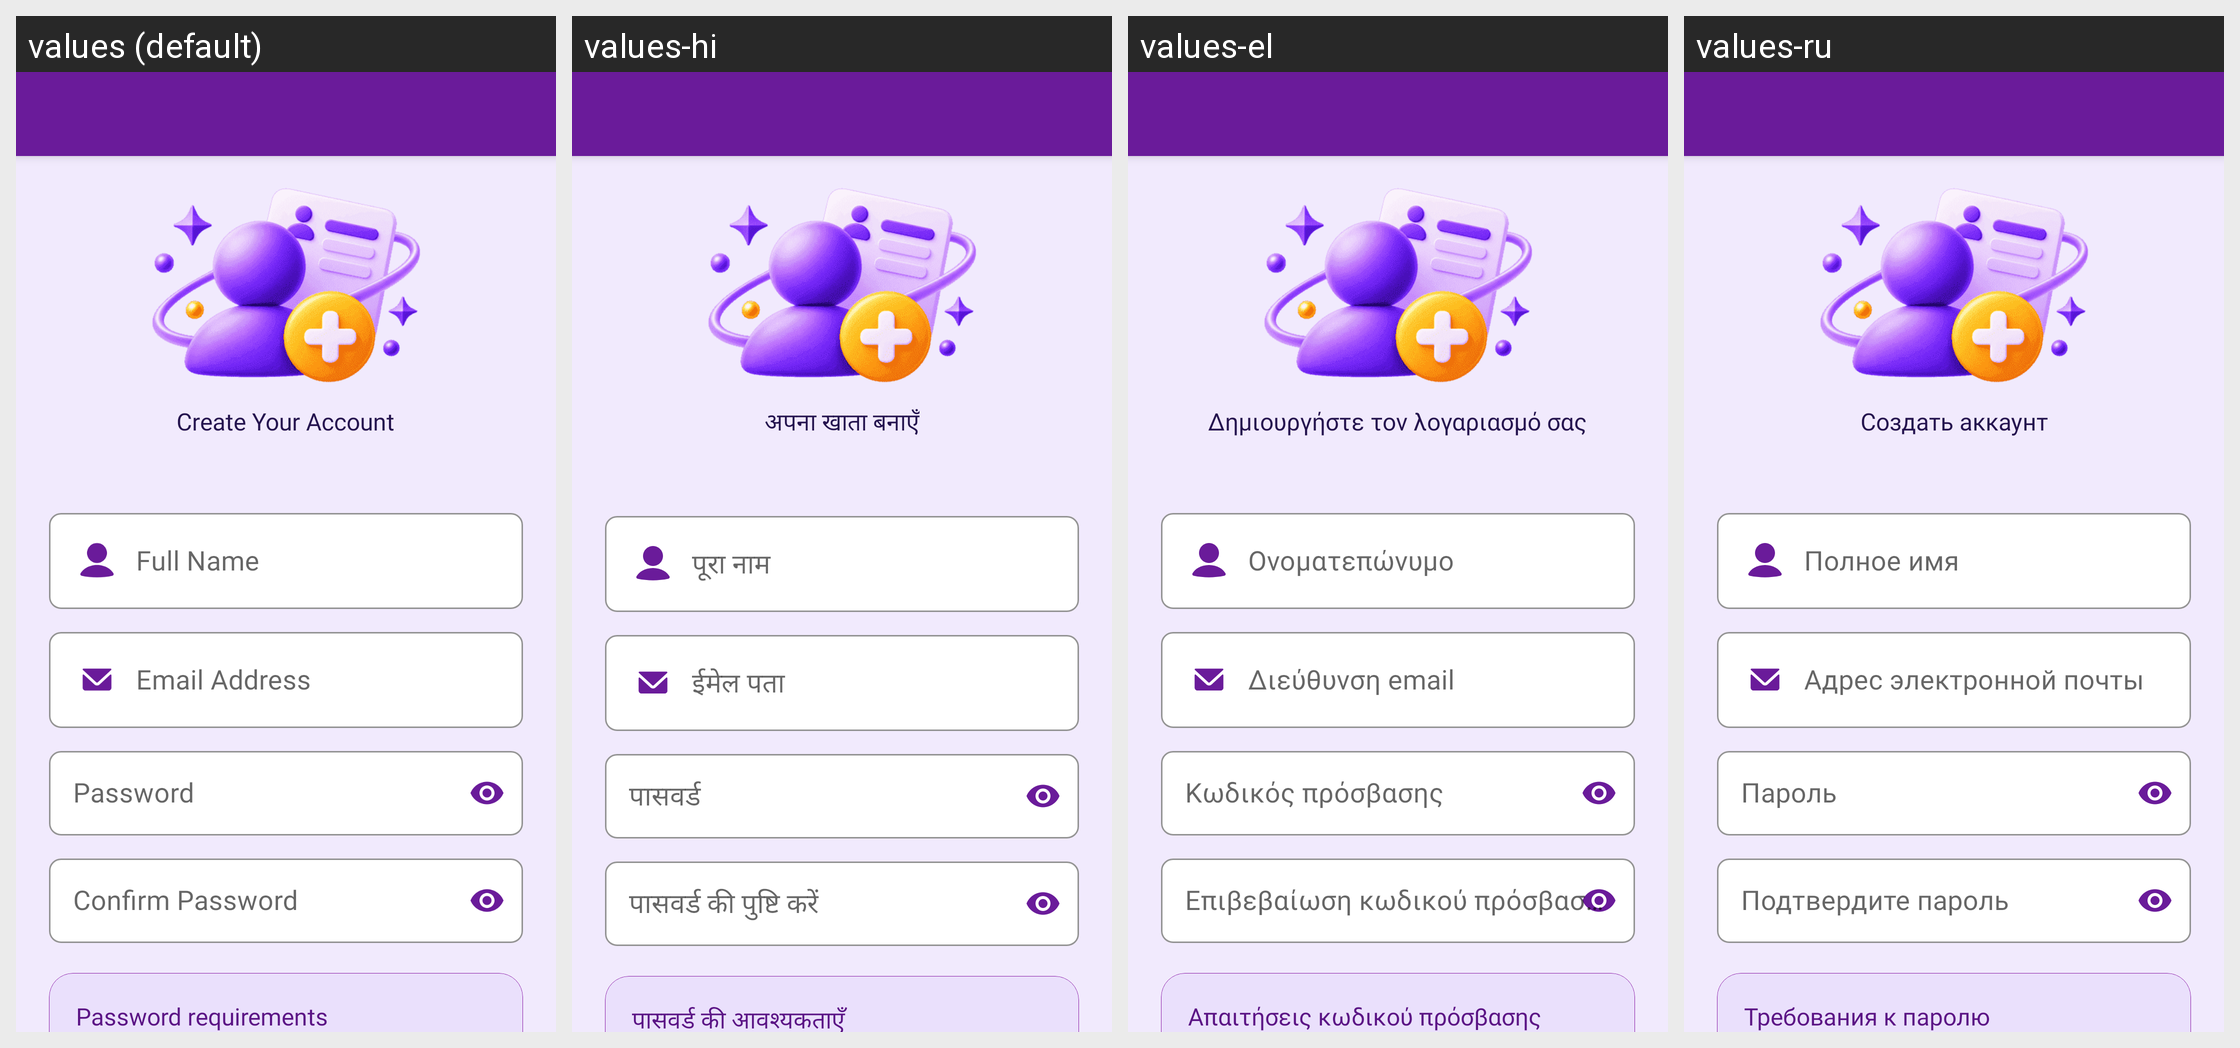

The Android screen above is rendered under several locales of the same app. Produce the string resources it draws, with the default and per-locale values.
Android screen res/layout/activity_profile_create_account.xml rendered under 4 locales, left to right: values (default), values-hi, values-el, values-ru. Device: Nexus 5 (rendered at 1080×1920; each locale shown at half size, 540×960, under a caption strip naming it); theme Theme.MoneyTracker.
Other locales in the repository, not shown: values-ar, values-bn, values-cs, values-de, values-es, values-fa, values-fr, values-in, values-it, values-ja, values-kn, values-ko, values-ml, values-ms, values-pl, values-pt-rBR, values-ro, values-ta-rIN, values-te, values-th, values-tr, values-uk, values-vi, values-zh-rCN, values-zh-rTW.
Strings drawn on this screen, with the default value and each locale's value (text and hints the layout hard-codes, and strings that could not be matched under every locale, appear in the picture but are not listed):

create_your_account
  values: Create Your Account
  values-hi: अपना खाता बनाएँ
  values-el: Δημιουργήστε τον λογαριασμό σας
  values-ru: Создать аккаунт

full_name
  values: Full Name
  values-hi: पूरा नाम
  values-el: Ονοματεπώνυμο
  values-ru: Полное имя

email_address
  values: Email Address
  values-hi: ईमेल पता
  values-el: Διεύθυνση email
  values-ru: Адрес электронной почты

password
  values: Password
  values-hi: पासवर्ड
  values-el: Κωδικός πρόσβασης
  values-ru: Пароль

confirm_password
  values: Confirm Password
  values-hi: पासवर्ड की पुष्टि करें
  values-el: Επιβεβαίωση κωδικού πρόσβασης
  values-ru: Подтвердите пароль

password_requirements
  values: Password requirements
  values-hi: पासवर्ड की आवश्यकताएँ
  values-el: Απαιτήσεις κωδικού πρόσβασης
  values-ru: Требования к паролю
